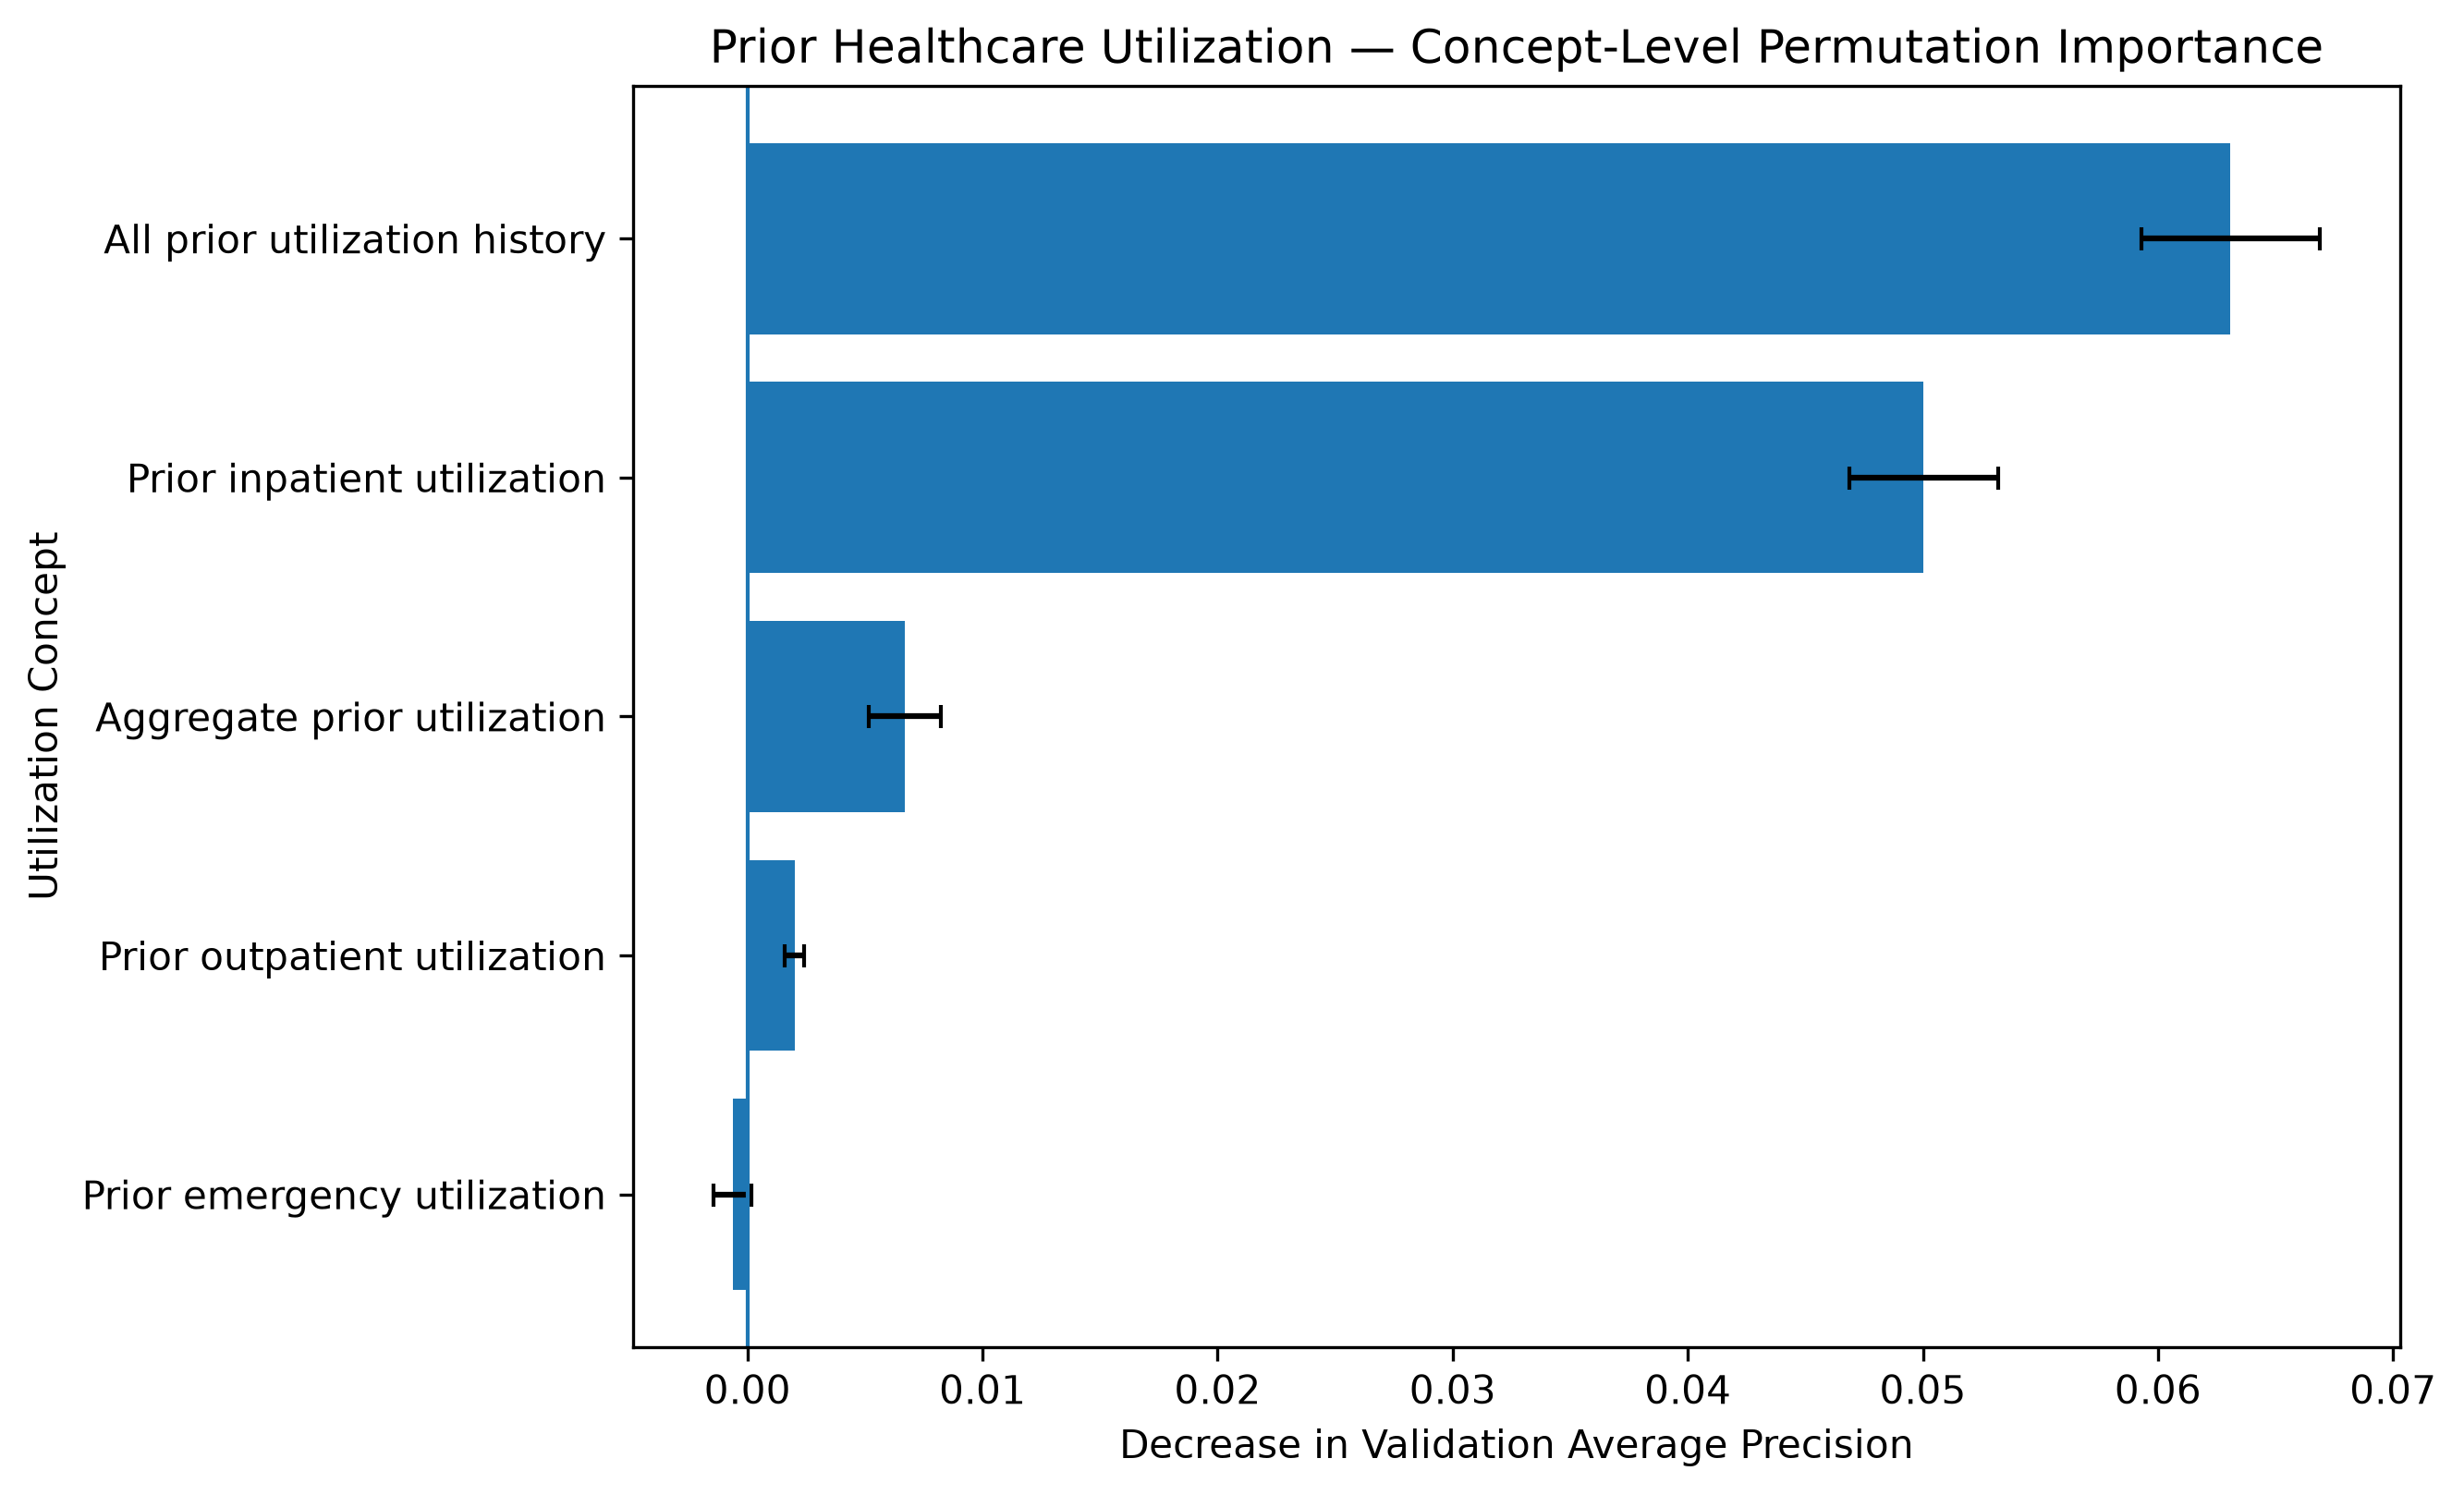

The table this chart was drawn from, first rows:
concept, source_features, transformed_columns, importance_mean, importance_std, importance_min, importance_max
all_prior_utilization_history, 8, 8, 0.06309, 0.003787, 0.05705, 0.06765
prior_inpatient_utilization, 2, 2, 0.05002, 0.003166, 0.0456, 0.05451
aggregate_prior_utilization, 2, 2, 0.006681, 0.001533, 0.004446, 0.00977
prior_outpatient_utilization, 2, 2, 0.002003, 0.0004174, 0.001477, 0.002812
prior_emergency_utilization, 2, 2, -0.0006258, 0.0008086, -0.001912, 0.0005068
